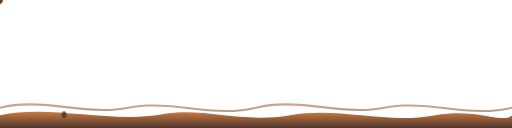
t = 0.00 s
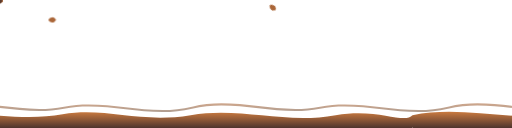
t = 1.75 s
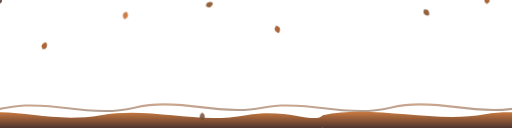
t = 3.33 s
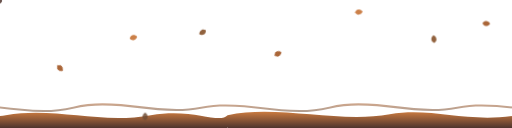
t = 5.00 s
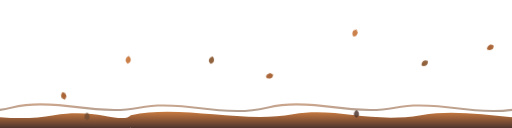
t = 6.70 s
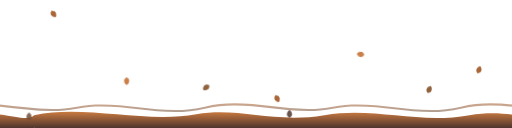
t = 8.40 s

The animated SVG that drew these frames (rendered in a browser with its animation timeline set to each time). Animation: 19 SMIL elements (animateMotion=7,animateTransform=12); frames cover the first 8.40 s, repeats indefinitely.

<svg viewBox="0 0 1200 300" xmlns="http://www.w3.org/2000/svg">
  <defs>
    <linearGradient id="skyFade" x1="0" y1="0" x2="0" y2="1">
      <stop offset="0%" stop-color="#4E342E" stop-opacity="0"/>
      <stop offset="100%" stop-color="#4E342E" stop-opacity="0"/>
    </linearGradient>

    <linearGradient id="waveBack" x1="0" y1="0" x2="0" y2="1">
      <stop offset="0%" stop-color="#A65E2E"/>
      <stop offset="100%" stop-color="#6F4E37"/>
    </linearGradient>

    <linearGradient id="waveFront" x1="0" y1="0" x2="0" y2="1">
      <stop offset="0%" stop-color="#C97A40"/>
      <stop offset="100%" stop-color="#4E342E"/>
    </linearGradient>

    <path id="leafShape" d="M0,-8 C4,-6 6,-2 6,2 C6,6 3,8 0,10 C-3,8 -6,6 -6,2 C-6,-2 -4,-6 0,-8 Z"/>
  </defs>

  <!-- daun-daun jatuh, tiap daun jatuhnya sendiri-sendiri (path & timing beda) -->
  <g fill="#C97A40" opacity="0.95">
    <use href="#leafShape" fill="#A65E2E">
      <animateMotion path="M120,-20 C160,40 60,90 130,150 C180,190 140,220 150,235" rotate="auto" dur="7s" begin="0s" repeatCount="indefinite"/>
      <animateTransform attributeName="transform" type="rotate" values="0;360" dur="4s" additive="sum" repeatCount="indefinite"/>
    </use>

    <use href="#leafShape" fill="#C97A40">
      <animateMotion path="M300,-30 C260,50 350,80 300,140 C270,180 320,210 310,230" rotate="auto" dur="8.5s" begin="1.2s" repeatCount="indefinite"/>
      <animateTransform attributeName="transform" type="rotate" values="0;-360" dur="5s" additive="sum" repeatCount="indefinite"/>
    </use>

    <use href="#leafShape" fill="#8C5A34">
      <animateMotion path="M480,-25 C520,30 440,70 490,130 C520,170 470,205 480,225" rotate="auto" dur="6.5s" begin="2.4s" repeatCount="indefinite"/>
      <animateTransform attributeName="transform" type="rotate" values="0;360" dur="3.6s" additive="sum" repeatCount="indefinite"/>
    </use>

    <use href="#leafShape" fill="#A65E2E">
      <animateMotion path="M650,-20 C610,45 690,85 640,145 C610,185 660,215 650,232" rotate="auto" dur="7.8s" begin="0.6s" repeatCount="indefinite"/>
      <animateTransform attributeName="transform" type="rotate" values="0;-360" dur="4.4s" additive="sum" repeatCount="indefinite"/>
    </use>

    <use href="#leafShape" fill="#C97A40">
      <animateMotion path="M830,-30 C870,35 800,75 850,135 C880,175 830,205 840,228" rotate="auto" dur="9s" begin="3s" repeatCount="indefinite"/>
      <animateTransform attributeName="transform" type="rotate" values="0;360" dur="5.2s" additive="sum" repeatCount="indefinite"/>
    </use>

    <use href="#leafShape" fill="#8C5A34">
      <animateMotion path="M1010,-25 C970,40 1050,80 1000,140 C970,180 1020,210 1010,230" rotate="auto" dur="7.2s" begin="1.8s" repeatCount="indefinite"/>
      <animateTransform attributeName="transform" type="rotate" values="0;-360" dur="4s" additive="sum" repeatCount="indefinite"/>
    </use>

    <use href="#leafShape" fill="#A65E2E">
      <animateMotion path="M1150,-20 C1110,50 1180,90 1130,150 C1100,190 1150,220 1140,235" rotate="auto" dur="8s" begin="2.7s" repeatCount="indefinite"/>
      <animateTransform attributeName="transform" type="rotate" values="0;360" dur="4.8s" additive="sum" repeatCount="indefinite"/>
    </use>
  </g>

  <!-- gelombang lapisan belakang, bergerak pelan -->
  <g>
    <path fill="url(#waveBack)" opacity="0.55"
      d="M0,250 C100,225 200,270 300,250 C400,230 500,275 600,250
         C700,225 800,270 900,250 C1000,230 1100,275 1200,250
         L1200,255 C1100,280 1000,235 900,255 C800,275 700,230 600,255
         C500,280 400,235 300,255 C200,275 100,230 0,255 Z
         M1200,250 C1300,225 1400,270 1500,250 C1600,230 1700,275 1800,250
         C1900,225 2000,270 2100,250 C2200,230 2300,275 2400,250
         L2400,255 C2300,280 2200,235 2100,255 C2000,275 1900,230 1800,255
         C1700,280 1600,235 1500,255 C1400,275 1300,230 1200,255 Z"
    >
      <animateTransform attributeName="transform" type="translate" values="0,0;-1200,0" dur="14s" repeatCount="indefinite"/>
    </path>
  </g>

  <!-- gelombang lapisan depan, sedikit lebih cepat, ini yang membawa daun "hanyut" -->
  <g>
    <path fill="url(#waveFront)"
      d="M0,270 C120,245 260,290 380,268 C480,250 560,290 680,270
         C800,250 900,292 1020,270 C1120,252 1180,292 1200,270
         L1200,300 L0,300 Z
         M1200,270 C1320,245 1460,290 1580,268 C1680,250 1760,290 1880,270
         C2000,250 2100,292 2220,270 C2320,252 2380,292 2400,270
         L2400,300 L1200,300 Z"
    >
      <animateTransform attributeName="transform" type="translate" values="0,0;-1200,0" dur="9s" repeatCount="indefinite"/>
    </path>
  </g>

  <!-- daun-daun kecil yang sudah "mengambang" ikut arus gelombang -->
  <g fill="#F5F1E8" opacity="0.85">
    <use href="#leafShape" transform="scale(0.7)" fill="#4E342E">
      <animateTransform attributeName="transform" type="translate" values="150,268; -1050,268" dur="12s" begin="0s" repeatCount="indefinite"/>
    </use>
    <use href="#leafShape" transform="scale(0.6)" fill="#6F4E37">
      <animateTransform attributeName="transform" type="translate" values="500,272; -700,272" dur="15s" begin="3s" repeatCount="indefinite"/>
    </use>
    <use href="#leafShape" transform="scale(0.8)" fill="#4E342E">
      <animateTransform attributeName="transform" type="translate" values="900,266; -300,266" dur="13s" begin="6s" repeatCount="indefinite"/>
    </use>
  </g>
</svg>
